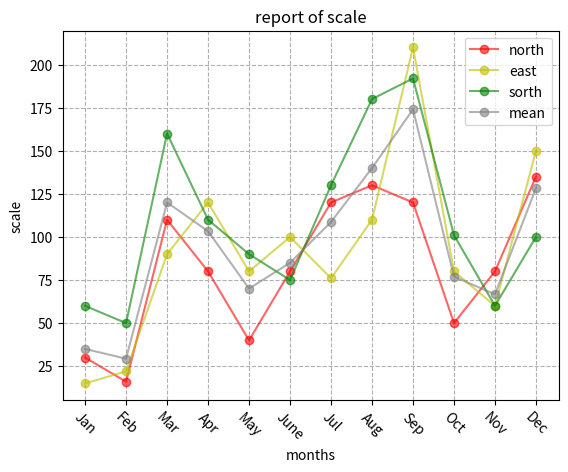

Reproduce this figure in Python.
#!/usr/bin/env python
# -*- coding:utf-8 -*-

import matplotlib.pyplot as plt
import numpy as np


data = {1:[30,15,60],2:[16,22,50],3:[110,90,160],
        4:[80,120,110],5:[40,80,90],6:[80,100,75],
        7:[120,76,130],8:[130,110,180],9:[120,210,192],
        10:[50,80,101],11:[80,60,60],12:[135,150,100]}

months = data.keys()
months=list(months)
print(months)
value = data.values()
print(value)
y_north = [i[0] for i in value]
y_east = [i[1] for i in value]
y_sorth =[i[2] for i in value]
#每各月份，3家公司的平均值
mean = [np.mean(i) for i in value]
print(mean)
#绘制点线图
plt.plot(months,y_north,color ='r',alpha = 0.6,marker = 'o',label = 'north')
plt.plot(months,y_east,color ='y',alpha = 0.6,marker = 'o',label = 'east')
plt.plot(months,y_sorth,color ='g',alpha = 0.6,marker ='o',label = 'sorth')
plt.plot(months,mean,color = 'grey',alpha = 0.6,marker = 'o',label = 'mean')
plt.legend()
plt.grid(linestyle = '--')
plt.title('report of scale')
plt.xlabel('months')
plt.ylabel('scale')
months = list(months)
print(months)
group_months =['Jan','Feb','Mar','Apr','May','June','Jul','Aug','Sep','Oct','Nov','Dec']
plt.xticks(months,group_months,rotation = -45)
plt.show()



